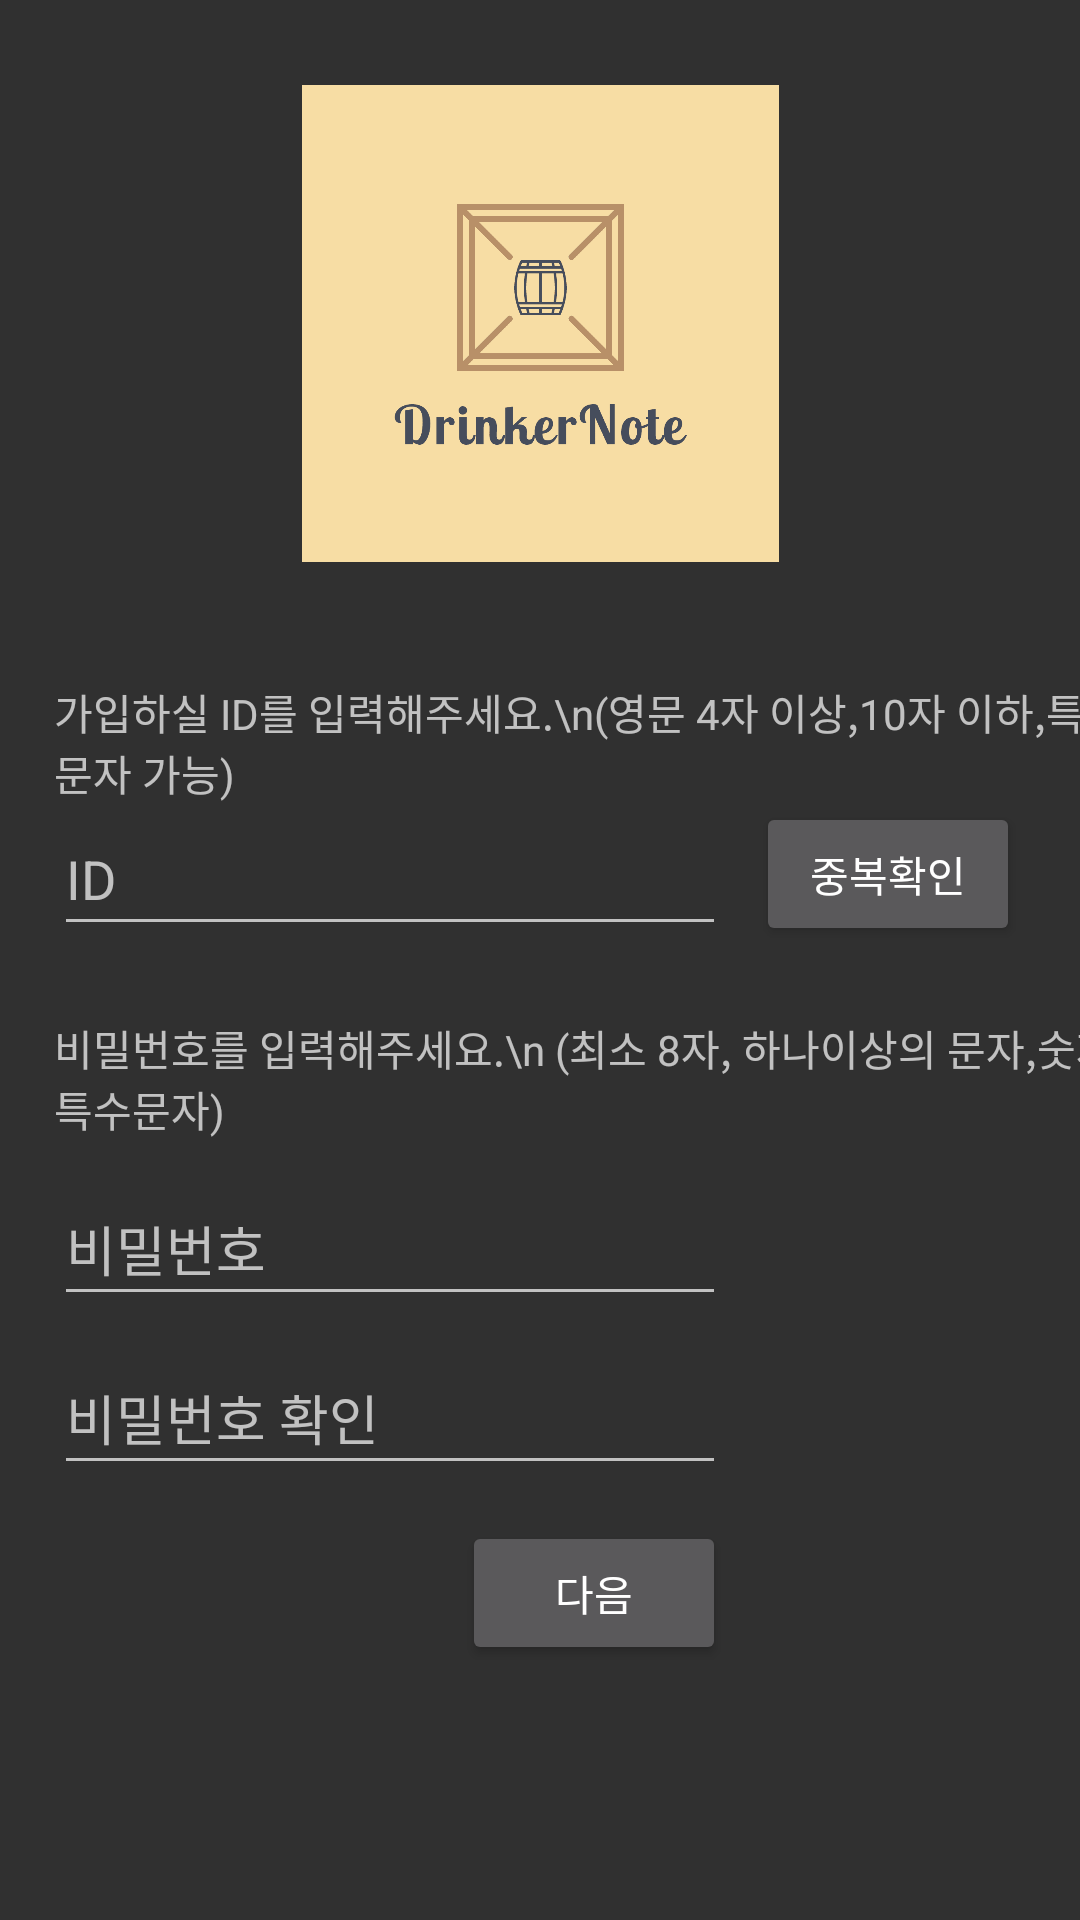

Write the Android layout XML for this screen, with the resource values it uses.
<!-- AndroidManifest.xml: application theme Theme.DrinkerNote -->
<!-- res/layout/activity_join_idpw.xml -->
<?xml version="1.0" encoding="utf-8"?>
<androidx.constraintlayout.widget.ConstraintLayout xmlns:android="http://schemas.android.com/apk/res/android"
    xmlns:app="http://schemas.android.com/apk/res-auto"
    xmlns:tools="http://schemas.android.com/tools"
    android:layout_width="match_parent"
    android:layout_height="match_parent"
    tools:context=".Join_IDPW">

    <TextView
        android:id="@+id/tv_PWcheck"
        android:layout_width="wrap_content"
        android:layout_height="wrap_content"
        android:layout_marginTop="50dp"
        android:text="비밀번호를 입력해주세요.\n (최소 8자, 하나이상의 문자,숫자,특수문자)"
        app:layout_constraintBottom_toBottomOf="parent"
        app:layout_constraintEnd_toEndOf="@+id/btn_CheckID"
        app:layout_constraintHorizontal_bias="0.0"
        app:layout_constraintStart_toStartOf="@+id/et_Join_ID"
        app:layout_constraintTop_toBottomOf="@+id/LOGO"
        app:layout_constraintVertical_bias="0.281" />

    <ImageView
        android:id="@+id/LOGO"
        android:layout_width="221dp"
        android:layout_height="159dp"
        android:layout_marginStart="8dp"
        android:layout_marginEnd="8dp"
        android:layout_marginBottom="8dp"
        app:layout_constraintBottom_toBottomOf="parent"
        app:layout_constraintEnd_toEndOf="parent"
        app:layout_constraintStart_toStartOf="parent"
        app:layout_constraintTop_toTopOf="parent"
        app:layout_constraintVertical_bias="0.060000002"
        app:srcCompat="@drawable/logo"
        tools:srcCompat="@drawable/logo"

        />

    <EditText
        android:id="@+id/et_Join_ID"
        android:layout_width="224dp"
        android:layout_height="48dp"
        android:layout_marginTop="80dp"
        android:ems="10"
        android:hint="ID"
        android:inputType="textPersonName"
        app:layout_constraintBottom_toBottomOf="parent"
        app:layout_constraintEnd_toEndOf="parent"
        app:layout_constraintHorizontal_bias="0.133"
        app:layout_constraintStart_toStartOf="parent"
        app:layout_constraintTop_toBottomOf="@+id/LOGO"
        app:layout_constraintVertical_bias="0.0" />

    <EditText
        android:id="@+id/et_Join_PW"
        android:layout_width="224dp"
        android:layout_height="48dp"
        android:layout_marginTop="40dp"
        android:ems="10"
        android:hint="비밀번호"
        android:inputType="textPassword"
        app:layout_constraintBottom_toBottomOf="parent"
        app:layout_constraintEnd_toEndOf="@+id/btn_CheckID"
        app:layout_constraintHorizontal_bias="0.0"
        app:layout_constraintStart_toStartOf="@+id/et_Join_ID"
        app:layout_constraintTop_toBottomOf="@+id/et_Join_ID"
        app:layout_constraintVertical_bias="0.149" />

    <EditText
        android:id="@+id/et_Join_PW_check"
        android:layout_width="224dp"
        android:layout_height="48dp"
        android:ems="10"
        android:hint="비밀번호 확인"
        android:inputType="textPassword"
        app:layout_constraintBottom_toBottomOf="parent"
        app:layout_constraintEnd_toEndOf="@+id/et_Join_PW"
        app:layout_constraintHorizontal_bias="0.0"
        app:layout_constraintStart_toStartOf="@+id/et_Join_PW"
        app:layout_constraintTop_toBottomOf="@+id/et_Join_PW"
        app:layout_constraintVertical_bias="0.055" />

    <Button
        android:id="@+id/btn_CheckID"
        android:layout_width="wrap_content"
        android:layout_height="wrap_content"
        android:layout_marginStart="10dp"
        android:layout_marginTop="80dp"
        android:layout_marginEnd="40dp"
        android:text="중복확인"
        app:layout_constraintBottom_toBottomOf="parent"
        app:layout_constraintEnd_toEndOf="parent"
        app:layout_constraintHorizontal_bias="0.0"
        app:layout_constraintStart_toEndOf="@+id/et_Join_ID"
        app:layout_constraintTop_toBottomOf="@+id/LOGO"
        app:layout_constraintVertical_bias="0.0" />

    <TextView
        android:id="@+id/tv_IDcheck"
        android:layout_width="wrap_content"
        android:layout_height="wrap_content"
        android:layout_marginTop="30dp"
        android:text="가입하실 ID를 입력해주세요.\n(영문 4자 이상,10자 이하,특수문자 가능)"
        app:layout_constraintBottom_toBottomOf="parent"
        app:layout_constraintEnd_toEndOf="@+id/btn_CheckID"
        app:layout_constraintHorizontal_bias="0.0"
        app:layout_constraintStart_toStartOf="@+id/et_Join_ID"
        app:layout_constraintTop_toBottomOf="@+id/LOGO"
        app:layout_constraintVertical_bias="0.025" />

    <Button
        android:id="@+id/btn_next"
        android:layout_width="wrap_content"
        android:layout_height="wrap_content"
        android:layout_marginTop="12dp"
        android:text="다음"
        app:layout_constraintEnd_toEndOf="@+id/btn_CheckID"
        app:layout_constraintHorizontal_bias="0.581"
        app:layout_constraintStart_toStartOf="@+id/et_Join_ID"
        app:layout_constraintTop_toBottomOf="@+id/et_Join_PW_check" />

</androidx.constraintlayout.widget.ConstraintLayout>
<!-- resources referenced by this layout -->
<resources>
  <!-- drawable logo: png bitmap (drawable-v24, 8178 bytes) -->
  <style name="Theme.DrinkerNote" parent="Theme.AppCompat.NoActionBar">
          
  
  
  
          
  
  
  
          
          <item name="android:statusBarColor" tools:targetApi="l">?attr/colorPrimaryVariant</item>
          
          <item name="overlapAnchor">false</item>
          <item name="android:dropDownVerticalOffset">?attr/actionBarSize</item>
      </style>
</resources>
